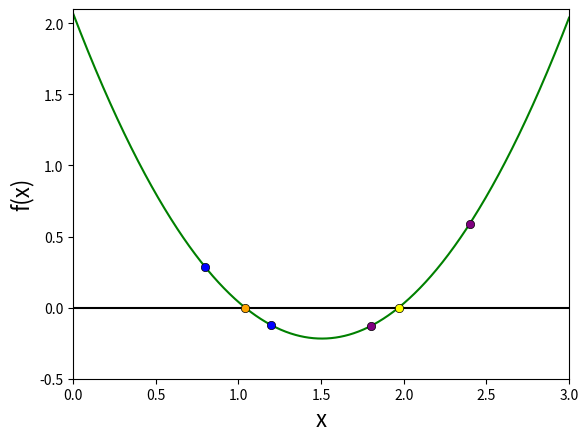

The matplotlib source for this figure:
%matplotlib inline
import numpy as np
import matplotlib.pyplot as plt          # runs matplotlib inline and imports the necessary modules

def func(x):                   # creates a function for our polynomial with input of x
    a = 1.01                   # lists out the coefficients
    b = -3.04
    c = 2.07
    return a*x**2 + b*x + c    # the output of the function

def check_initial_values(f, x_min, x_max, tol):       # creates a function to check the validity of chosen initial values
        
        y_min = f(x_min)
        y_max = f(x_max)
        
        if(y_min*y_max>0.0):
            print("No zero crossing found in the range", x_min, x_max)
            return 0
        
        if (np.fabs(y_min)<tol):
            return 1
        
        if(np.fabs(y_max)<tol):
            return 2
        
        return 3

def bisection_root_finding(f, x_min_start, x_max_start, tol):   # creates the main function to find the roots of the polynomial
    
    x_min = x_min_start
    x_max = x_max_start
    x_mid = 0.0
    
    y_min = f(x_min)
    y_max = f(x_max)
    y_mid = 0.0
    
    imax = 1000          # sets the maximum number of iterations
    i = 0                # starts the counter for iterations at zero
    
    flag = check_initial_values(f, x_min, x_max, tol)  # verifies that chosen initial values are valid per the above function
    if(flag == 0):
        print("Error in bisection_root_finding().")
        raise ValueError('Initial values invalid', x_min, x_max)
    elif(flag==1):
        return x_min
    elif(flag==2):
        return x_max
    
    
    flag = 1
    
    while(flag):
        x_mid = 0.5*(x_min+x_max)
        y_mid = f(x_mid)
        
        if(np.fabs(y_mid)<tol):
            
            flag = 0
        else:
            
            if(f(x_min)*f(x_mid)>0):
                x_min = x_mid
            else:
                x_max = x_mid
                
        
        i+=1        # adds one to the iteration count each time the loop runs
        
        if(i>=imax):
            print("Exceeded max number of iterations =", i)
            s = "Min bracket f(%f) = %f" % (x_min, f(x_min))
            print(s)
            s = "Max bracket f(%f) = %f" % (x_max, f(x_max))
            print(s)
            s = "Mid bracket f(%f) = %f" % (x_mid, f(x_mid))
            print(s)
            raise StopIteration('Stopping iterations after ', i)
            
    return x_mid, i, x_min_start, x_max_start   # returns the root, and sends the number of iterations and 
                                                # initial bracketing values to be called later
    


x_min = 0.8     # call out the min and max initial bracketing values
x_max = 1.2

tolerance = 1.0e-6    #set the tolerance to 6 decimal places

search_a = bisection_root_finding(func, x_min, x_max, tolerance)   # a variable used to call return values from search function

x_root_a = search_a[0]         # names the first root
iterations_a = search_a[1]     # calls out number of iterations needed to find root
y_root_a = func(x_root_a)      # names the first y position as a function of the root
x_min_a = search_a[2]          # calls the first min and max bracketing values that
x_max_a = search_a[3]          # were used by the root finding function

s="First root found at y(%f) = %f after %i iterations" % (x_root_a, y_root_a, iterations_a) 


x_min = 1.8     # this part does the same as the section above, but finds the second root given a second set of initial values
x_max = 2.4     # tolerance has already been set above, so no need to enter it here

search_b = bisection_root_finding(func, x_min, x_max, tolerance)   # everything same as above, but for the second root

x_root_b = search_b[0]
iterations_b = search_b[1]
y_root_b = func(x_root_b)
x_min_b = search_b[2]
x_max_b = search_b[3]

t="Second root found at y(%f) = %f after %i iterations." % (x_root_b, y_root_b, iterations_b)


x = np.linspace(0, 3, 1000)   # populates an array of values from 0 to 3 with 1000 increments


plt.plot(x, func(x), color="g")   # plots the parabola of the initial quadratic function
plt.axhline(y=0, color='black')   # plots a horizontal line along the x axis at y=0


plt.plot(x_min_a, func(x_min_a), 'bo',
        markeredgecolor = 'black', markeredgewidth = 0.5)   # plots the points of the first pair of initial bracketing values
plt.plot(x_max_a, func(x_max_a), 'bo',
        markeredgecolor = 'black', markeredgewidth = 0.5)   # same color for both bracket points to show that they're related
plt.plot(x_root_a, func(x_root_a), 'o', color = 'orange',
        markeredgecolor = 'black', markeredgewidth = 0.5)   # plots the first root


plt.plot(x_min_b, func(x_min_b), 'o', color = 'purple',     # plots the points of the second pair of initial bracketing values
        markeredgecolor = 'black', markeredgewidth = 0.5)   
plt.plot(x_max_b, func(x_max_b), 'o', color = 'purple',     # same color for these bracket points to distinguish
        markeredgecolor = 'black', markeredgewidth = 0.5)   # them from the first pair
plt.plot(x_root_b, func(x_root_b), 'o', color = 'yellow',
        markeredgecolor = 'black', markeredgewidth = 0.5)   # plots the second root

plt.xlabel("x", size = '16')
plt.ylabel("f(x)", size = '16')
plt.xlim([0,3])             # sets the dimensions of the graph area
plt.ylim([-0.5,2.1])

print(s)   # prints out the results of the first and second root searches
print(t)

